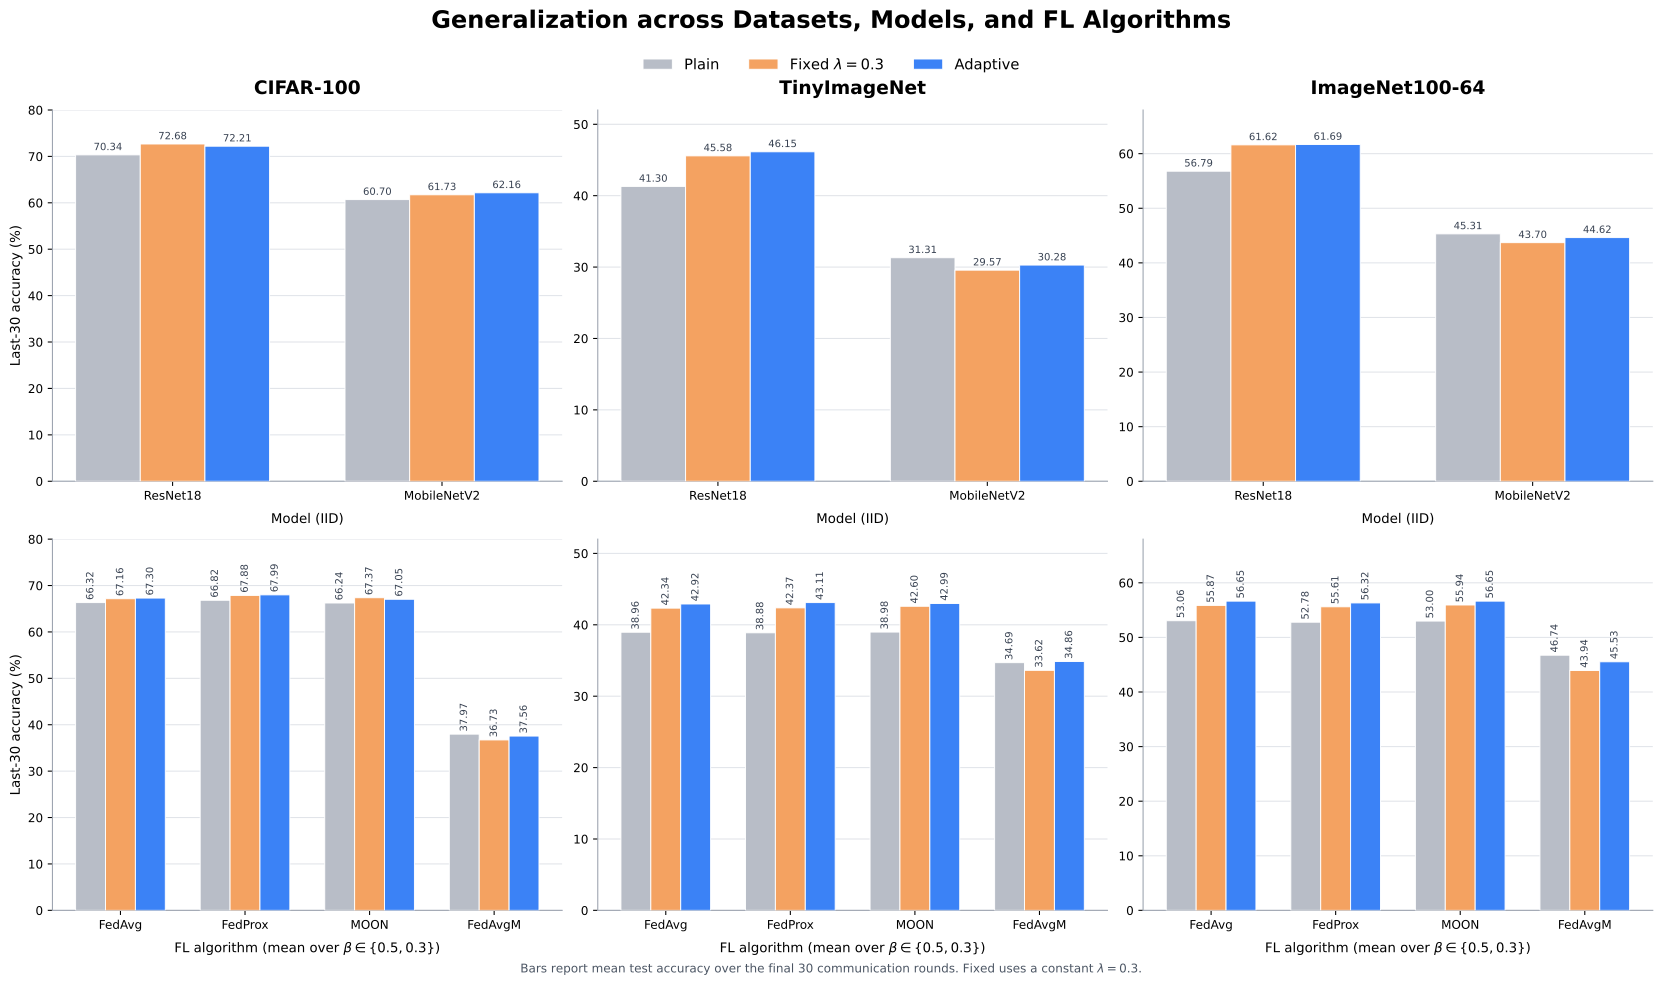

Data behind this chart, as committed beside it:
section, dataset, setting, partition, method, last_window_accuracy, source
Model (IID), CIFAR-100, ResNet18, IID, Plain, 70.34, logs/reliability/logs_iid_fedavg_compare…
Model (IID), CIFAR-100, ResNet18, IID, Fixed \lambda=0.3, 72.68, logs/lambda/analysis/logs_cifar100_fixed…
Model (IID), CIFAR-100, ResNet18, IID, Adaptive, 72.21, logs/lambda/adaptive/logs_soft_adaptive_…
Model (IID), CIFAR-100, MobileNetV2, IID, Plain, 60.7, logs/lambda/adaptive/logs_extension_comp…
Model (IID), CIFAR-100, MobileNetV2, IID, Fixed \lambda=0.3, 61.73, logs/lambda/adaptive/logs_extension_fixe…
Model (IID), CIFAR-100, MobileNetV2, IID, Adaptive, 62.16, logs/lambda/adaptive/logs_extension_comp…
FL algorithm, CIFAR-100, FedAvg, mean(beta=0.5,beta=0.3), Plain, 66.32, logs/baseline/logs_plain_baseline_compar…
FL algorithm, CIFAR-100, FedAvg, mean(beta=0.5,beta=0.3), Fixed \lambda=0.3, 67.16, logs/lambda/analysis/logs_cifar100_fixed…
FL algorithm, CIFAR-100, FedAvg, mean(beta=0.5,beta=0.3), Adaptive, 67.3, logs/lambda/adaptive/logs_soft_adaptive_…
FL algorithm, CIFAR-100, FedProx, mean(beta=0.5,beta=0.3), Plain, 66.82, logs/lambda/adaptive/logs_extension_comp…
FL algorithm, CIFAR-100, FedProx, mean(beta=0.5,beta=0.3), Fixed \lambda=0.3, 67.88, logs/lambda/adaptive/logs_extension_fixe…
FL algorithm, CIFAR-100, FedProx, mean(beta=0.5,beta=0.3), Adaptive, 67.99, logs/lambda/adaptive/logs_soft_adaptive_…
FL algorithm, CIFAR-100, MOON, mean(beta=0.5,beta=0.3), Plain, 66.24, logs/lambda/adaptive/logs_extension_comp…
FL algorithm, CIFAR-100, MOON, mean(beta=0.5,beta=0.3), Fixed \lambda=0.3, 67.37, logs/lambda/adaptive/logs_extension_fixe…
FL algorithm, CIFAR-100, MOON, mean(beta=0.5,beta=0.3), Adaptive, 67.05, logs/lambda/adaptive/logs_soft_adaptive_…
FL algorithm, CIFAR-100, FedAvgM, mean(beta=0.5,beta=0.3), Plain, 37.97, logs/lambda/adaptive/logs_ofat_matrix_no…
FL algorithm, CIFAR-100, FedAvgM, mean(beta=0.5,beta=0.3), Fixed \lambda=0.3, 36.73, logs/lambda/adaptive/logs_ofat_matrix_no…
FL algorithm, CIFAR-100, FedAvgM, mean(beta=0.5,beta=0.3), Adaptive, 37.56, logs/lambda/adaptive/logs_ofat_matrix_no…
Model (IID), TinyImageNet, ResNet18, IID, Plain, 41.3, logs/lambda/adaptive/logs_extension_comp…
Model (IID), TinyImageNet, ResNet18, IID, Fixed \lambda=0.3, 45.58, logs/lambda/adaptive/logs_extension_fixe…
Model (IID), TinyImageNet, ResNet18, IID, Adaptive, 46.15, logs/lambda/adaptive/logs_extension_shor…
Model (IID), TinyImageNet, MobileNetV2, IID, Plain, 31.31, logs/lambda/adaptive/logs_final_extensio…
Model (IID), TinyImageNet, MobileNetV2, IID, Fixed \lambda=0.3, 29.57, logs/lambda/adaptive/logs_final_extensio…
Model (IID), TinyImageNet, MobileNetV2, IID, Adaptive, 30.28, logs/lambda/adaptive/logs_final_extensio…
FL algorithm, TinyImageNet, FedAvg, mean(beta=0.5,beta=0.3), Plain, 38.96, logs/lambda/adaptive/logs_extension_comp…
FL algorithm, TinyImageNet, FedAvg, mean(beta=0.5,beta=0.3), Fixed \lambda=0.3, 42.34, logs/lambda/adaptive/logs_extension_fixe…
FL algorithm, TinyImageNet, FedAvg, mean(beta=0.5,beta=0.3), Adaptive, 42.92, logs/lambda/adaptive/logs_extension_shor…
FL algorithm, TinyImageNet, FedProx, mean(beta=0.5,beta=0.3), Plain, 38.88, logs/lambda/adaptive/logs_ofat_matrix_no…
FL algorithm, TinyImageNet, FedProx, mean(beta=0.5,beta=0.3), Fixed \lambda=0.3, 42.37, logs/lambda/adaptive/logs_ofat_matrix_no…
FL algorithm, TinyImageNet, FedProx, mean(beta=0.5,beta=0.3), Adaptive, 43.11, logs/lambda/adaptive/logs_final_extensio…
FL algorithm, TinyImageNet, MOON, mean(beta=0.5,beta=0.3), Plain, 38.98, logs/lambda/adaptive/logs_ofat_matrix_no…
FL algorithm, TinyImageNet, MOON, mean(beta=0.5,beta=0.3), Fixed \lambda=0.3, 42.6, logs/lambda/adaptive/logs_ofat_matrix_no…
FL algorithm, TinyImageNet, MOON, mean(beta=0.5,beta=0.3), Adaptive, 42.99, logs/lambda/adaptive/logs_ofat_matrix_no…
FL algorithm, TinyImageNet, FedAvgM, mean(beta=0.5,beta=0.3), Plain, 34.69, logs/lambda/adaptive/logs_ofat_matrix_no…
FL algorithm, TinyImageNet, FedAvgM, mean(beta=0.5,beta=0.3), Fixed \lambda=0.3, 33.62, logs/lambda/adaptive/logs_ofat_matrix_no…
FL algorithm, TinyImageNet, FedAvgM, mean(beta=0.5,beta=0.3), Adaptive, 34.86, logs/lambda/adaptive/logs_ofat_matrix_no…
Model (IID), ImageNet100-64, ResNet18, IID, Plain, 56.79, logs/lambda/adaptive/logs_extension_comp…
Model (IID), ImageNet100-64, ResNet18, IID, Fixed \lambda=0.3, 61.62, logs/lambda/adaptive/logs_extension_fixe…
Model (IID), ImageNet100-64, ResNet18, IID, Adaptive, 61.69, logs/lambda/adaptive/logs_extension_shor…
Model (IID), ImageNet100-64, MobileNetV2, IID, Plain, 45.31, logs/lambda/adaptive/logs_final_extensio…
Model (IID), ImageNet100-64, MobileNetV2, IID, Fixed \lambda=0.3, 43.7, logs/lambda/adaptive/logs_final_extensio…
Model (IID), ImageNet100-64, MobileNetV2, IID, Adaptive, 44.62, logs/lambda/adaptive/logs_final_extensio…
FL algorithm, ImageNet100-64, FedAvg, mean(beta=0.5,beta=0.3), Plain, 53.06, logs/lambda/adaptive/logs_extension_comp…
FL algorithm, ImageNet100-64, FedAvg, mean(beta=0.5,beta=0.3), Fixed \lambda=0.3, 55.87, logs/lambda/adaptive/logs_extension_fixe…
FL algorithm, ImageNet100-64, FedAvg, mean(beta=0.5,beta=0.3), Adaptive, 56.65, logs/lambda/adaptive/logs_extension_shor…
FL algorithm, ImageNet100-64, FedProx, mean(beta=0.5,beta=0.3), Plain, 52.78, logs/lambda/adaptive/logs_final_extensio…
FL algorithm, ImageNet100-64, FedProx, mean(beta=0.5,beta=0.3), Fixed \lambda=0.3, 55.61, logs/lambda/adaptive/logs_ofat_matrix_no…
FL algorithm, ImageNet100-64, FedProx, mean(beta=0.5,beta=0.3), Adaptive, 56.32, logs/lambda/adaptive/logs_ofat_matrix_no…
FL algorithm, ImageNet100-64, MOON, mean(beta=0.5,beta=0.3), Plain, 53, logs/lambda/adaptive/logs_ofat_matrix_no…
FL algorithm, ImageNet100-64, MOON, mean(beta=0.5,beta=0.3), Fixed \lambda=0.3, 55.94, logs/lambda/adaptive/logs_ofat_matrix_no…
FL algorithm, ImageNet100-64, MOON, mean(beta=0.5,beta=0.3), Adaptive, 56.65, logs/lambda/adaptive/logs_ofat_matrix_no…
FL algorithm, ImageNet100-64, FedAvgM, mean(beta=0.5,beta=0.3), Plain, 46.74, logs/lambda/adaptive/logs_ofat_matrix_no…
FL algorithm, ImageNet100-64, FedAvgM, mean(beta=0.5,beta=0.3), Fixed \lambda=0.3, 43.94, logs/lambda/adaptive/logs_ofat_matrix_no…
FL algorithm, ImageNet100-64, FedAvgM, mean(beta=0.5,beta=0.3), Adaptive, 45.53, logs/lambda/adaptive/logs_ofat_matrix_no…
